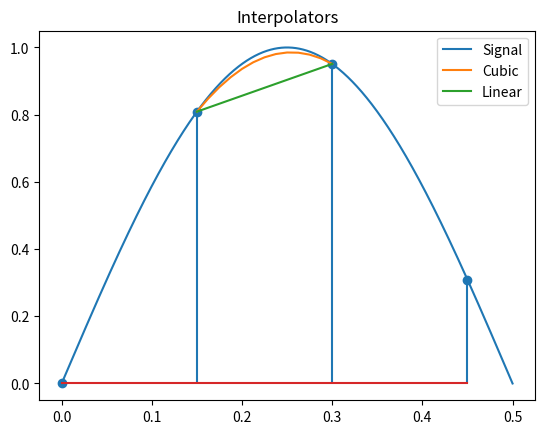

The script that saved this image:
from numpy import sin, pi, linspace
import matplotlib.pyplot as plt

class Interpolator:
    def __init__(self) -> None:
        self.samples = [0] * 4
        self.interpolated_val = 0
        self.color = 'blue'
        self.name = "None"
        self.list_of_vals = []
        self.mu = 0

    def interpolate(self, mu=None):
        """If no mu is given, mu coefficients will not be updated"""
        assert False, "Didn't Overwrite function"

    def new_sample(self, sample):
        #Shift the samples down and insert the new sample
        for index in reversed(range(len(self.samples))):
            if index == 0:
                self.samples[0] = sample
            else:
                self.samples[index] = self.samples[index - 1]

    def calc_mu_coefficients(self, mu):
        assert False, "Didn't Overwrite function"

    def get_result(self):
        return self.interpolated_val

    def store_val(self, val):
        self.list_of_vals.append(val)

    def plot(self,file_name, format='png'):
        plt.figure()
        plt.stem(list(reversed(self.samples)))
        plt.scatter(7 + self.mu, self.interpolated_val)
        plt.show()

class CubicInterpolator(Interpolator):
    def __init__(self) -> None:
        super().__init__()
        self.coefficients = [0] * 4
        self.exponents = [3,2,1,0]
        self.b_coef = [
            [1/6,  0,   -1/6, 0],
            [-1/2, 1/2, 1,    0],
            [1/2,  -1,  -1/2, 1],
            [-1/6, 1/2, -1/3, 0]
        ]
        self.color = 'green'
        self.name = "Cubic"

    def interpolate(self, mu=None):
        if mu != None:
            self.calc_mu_coefficients(mu)
        self.interpolated_val = 0
        for index in range(len(self.samples)):
            self.interpolated_val += self.samples[index] * self.coefficients[index]
        return self.interpolated_val

    def calc_mu_coefficients(self, mu):
        self.mu = mu
        for i in range(len(self.coefficients)):
            self.coefficients[i] = 0
            for l in range(len(self.b_coef)):
                self.coefficients[i] += (mu**self.exponents[l]) * self.b_coef[i][l]
        self.coefficients = list(reversed(self.coefficients))

class LinearInterpolator(Interpolator):
    def __init__(self, num_samples=4) -> None:
        super().__init__()
        self.coefficients = [0]*2
        self.color = 'purple'
        self.name = "Linear"
        self.samples = [0] * num_samples

    def calc_mu_coefficients(self, mu):
        self.mu = mu
        self.coefficients[0] = 1 - mu
        self.coefficients[1] = mu
        # print(f"coef[0] = {self.coefficients[0]} coef[1] = {self.coefficients[1]}")

    def interpolate(self, mu=None):
        if mu != None:
            self.calc_mu_coefficients(mu)
        self.interpolated_val = 0
        print(f"samples x(mk) = {self.samples[1]}, x(mk+1) = {self.samples[2]}")
        print(f"mu = {mu}")
        half_way_index = int(len(self.samples) / 2) - 1
        for index in range(len(self.coefficients)):
            self.interpolated_val += self.samples[half_way_index + index] * self.coefficients[index]
        return self.interpolated_val


if __name__ == '__main__':
    F0 = 1
    T = 0.15 / F0
    spacing = linspace(0,0.5,1000)
    signal = [sin(2*pi*F0*t) for t in spacing]

    mus = linspace(0, 1, 13)
    mu_spacing = [(mu * T) + T for mu in mus]

    sample_times = [3*T, 2*T, T, 0]
    interpolators = [CubicInterpolator(), LinearInterpolator()]
    for interpolator in interpolators:
        for mu in mus:
            for t in sample_times:
                interpolator.new_sample(sin(2*pi*t))
            # TODO: This needs to go over 11 points for mu
            val = interpolator.interpolate(mu)
            interpolator.store_val(val)

    plt.figure()
    plt.plot(spacing, signal)
    plt.title("Interpolators")
    plt.stem(list(reversed(sample_times)), interpolators[0].samples)
    for interp in interpolators:
        plt.plot(mu_spacing, interp.list_of_vals, markerfacecolor=interp.color, markeredgecolor=interp.color)
    plt.legend(["Signal"] + [interp.name for interp in interpolators])
    plt.savefig("interpolators.png", format='png')